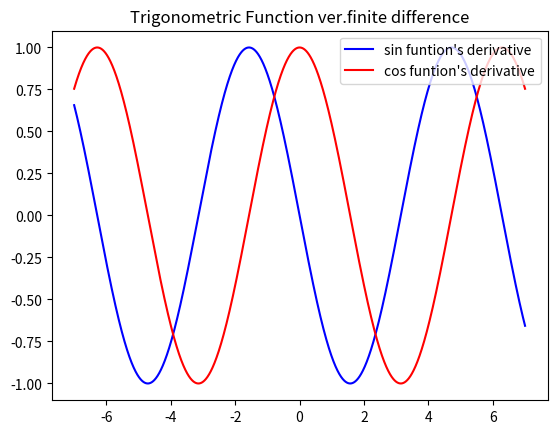

Reproduce this figure in Python. (Note: this script raises an exception after producing the figure.)
import matplotlib.pyplot as plt
import numpy as np
from scipy import misc


#(Differentiation) Trigonometric Function

# Trigonometric Function ver.finite difference


a=np.arange(-7,7,0.001)
b=[]
c=[]

def dervif(x):
    return (np.sin(x+0.001)-np.sin(x))/0.001
def dervig(x):
    return (np.cos(x+0.001)-np.cos(x))/0.001    

for i in a:
    b.append(dervif(i))
for i in a:
    c.append(dervig(i))    
plt.plot(a,c,color="blue",label="sin funtion's derivative") 
plt.plot(a,b,color="red",label="cos funtion's derivative")
plt.legend(loc="upper right")
plt.title("Trigonometric Function ver.finite difference")
plt.show()        
    




















#Trigonometric Function ver. scipy.misc.derivative
a=np.arange(-7,7,0.001)
b=[]
for i in a:
    b.append(misc.derivative(np.sin,i,dx=0.001))

c=[]
for i in a:
    c.append(misc.derivative(np.cos,i,dx=0.001))

plt.plot(a,b,color="red",label="sin funtion's derivative")
plt.plot(a,c,color="blue",label="cos funtion's derivative")
plt.legend(loc="upper right")
plt.title("Trigonometric Function ver.scipy.misc.derivative")
plt.xlabel("x")
plt.show()




